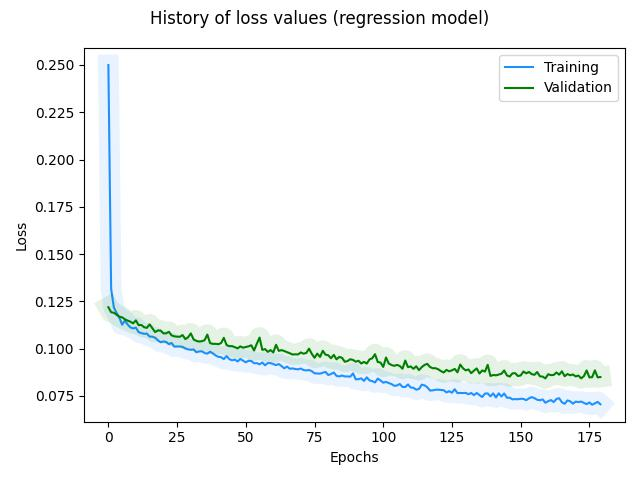

Values plotted in this chart, from the file beside it:
, loss, rmse, mse, mae, val_loss, val_rmse, val_mse, val_mae, _timestamp, _runtime
0, 0.25, 0.4646, 0.2158, 0.3517, 0.1219, 0.2992, 0.08954, 0.2445, 1727344800, 30
1, 0.1317, 0.3167, 0.1003, 0.2591, 0.1193, 0.298, 0.08883, 0.2425, 1727344800, 30
2, 0.1218, 0.3031, 0.09184, 0.2494, 0.119, 0.2992, 0.08951, 0.2421, 1727344800, 30
3, 0.1189, 0.2995, 0.08967, 0.2462, 0.118, 0.2985, 0.08908, 0.2465, 1727344800, 30
4, 0.1164, 0.2961, 0.0877, 0.2438, 0.1169, 0.2973, 0.08841, 0.2446, 1727344800, 30
5, 0.1127, 0.2905, 0.0844, 0.239, 0.1166, 0.2974, 0.08844, 0.2451, 1727344800, 30
6, 0.1148, 0.2946, 0.08682, 0.2424, 0.1156, 0.2962, 0.0877, 0.2401, 1727344801, 31
7, 0.1128, 0.2916, 0.08506, 0.2406, 0.1148, 0.2954, 0.08724, 0.2429, 1727344801, 31
8, 0.1113, 0.2895, 0.08379, 0.239, 0.1143, 0.2948, 0.08693, 0.2425, 1727344801, 31
9, 0.1107, 0.289, 0.0835, 0.2386, 0.1134, 0.2937, 0.08627, 0.2402, 1727344801, 31
10, 0.1112, 0.2901, 0.08415, 0.2392, 0.115, 0.2968, 0.08809, 0.2466, 1727344801, 31
11, 0.1088, 0.2863, 0.08196, 0.236, 0.1125, 0.2929, 0.0858, 0.2409, 1727344801, 31
12, 0.1082, 0.2858, 0.08168, 0.2336, 0.1125, 0.2934, 0.08609, 0.2424, 1727344801, 31
13, 0.1079, 0.2855, 0.08153, 0.2346, 0.1114, 0.2918, 0.08512, 0.2402, 1727344802, 32
14, 0.108, 0.2861, 0.08186, 0.2348, 0.111, 0.2915, 0.08499, 0.2348, 1727344802, 32
15, 0.1064, 0.2837, 0.08049, 0.2335, 0.1129, 0.2951, 0.08706, 0.2344, 1727344802, 32
16, 0.1064, 0.284, 0.08066, 0.2326, 0.1108, 0.2919, 0.08521, 0.233, 1727344802, 32
17, 0.1058, 0.2834, 0.08034, 0.2321, 0.1088, 0.2889, 0.08344, 0.2353, 1727344802, 32
18, 0.1045, 0.2814, 0.07919, 0.2308, 0.1096, 0.2906, 0.08447, 0.2374, 1727344802, 32
19, 0.1034, 0.28, 0.07838, 0.2278, 0.1096, 0.2909, 0.08463, 0.2389, 1727344802, 32
20, 0.1038, 0.281, 0.07899, 0.2293, 0.1081, 0.2888, 0.08341, 0.2339, 1727344803, 33
21, 0.1036, 0.281, 0.07896, 0.2297, 0.1081, 0.2891, 0.0836, 0.2363, 1727344803, 33
22, 0.1024, 0.2793, 0.07802, 0.2277, 0.1089, 0.2909, 0.08463, 0.2387, 1727344803, 33
23, 0.103, 0.2807, 0.07881, 0.2289, 0.107, 0.288, 0.08293, 0.2341, 1727344803, 33
24, 0.1011, 0.2776, 0.07708, 0.226, 0.1066, 0.2875, 0.08266, 0.2298, 1727344803, 33
25, 0.1012, 0.2782, 0.07739, 0.2253, 0.1064, 0.2875, 0.08268, 0.2311, 1727344803, 33
26, 0.1012, 0.2786, 0.0776, 0.2268, 0.1063, 0.2878, 0.08284, 0.2341, 1727344803, 33
27, 0.101, 0.2786, 0.0776, 0.2257, 0.1072, 0.2897, 0.08395, 0.2374, 1727344803, 33
28, 0.1001, 0.2774, 0.07697, 0.2252, 0.1051, 0.2864, 0.08204, 0.2278, 1727344804, 34
29, 0.09965, 0.2769, 0.0767, 0.2253, 0.1061, 0.2885, 0.08321, 0.2335, 1727344804, 34
30, 0.09942, 0.2769, 0.07669, 0.2246, 0.1081, 0.2923, 0.08546, 0.2284, 1727344804, 34
31, 0.09961, 0.2777, 0.07709, 0.2252, 0.1049, 0.2872, 0.0825, 0.2339, 1727344804, 34
32, 0.09814, 0.2754, 0.07583, 0.2227, 0.1042, 0.2863, 0.08195, 0.227, 1727344804, 34
33, 0.09854, 0.2765, 0.07643, 0.2235, 0.1038, 0.286, 0.0818, 0.2265, 1727344804, 34
34, 0.09864, 0.277, 0.07674, 0.2238, 0.104, 0.2867, 0.08218, 0.2312, 1727344804, 34
35, 0.09772, 0.2757, 0.07603, 0.2233, 0.1045, 0.288, 0.08292, 0.2337, 1727344804, 34
36, 0.09738, 0.2755, 0.0759, 0.2222, 0.1075, 0.2934, 0.08609, 0.2285, 1727344805, 35
37, 0.09841, 0.2777, 0.07714, 0.225, 0.103, 0.286, 0.08179, 0.2289, 1727344805, 35
38, 0.09756, 0.2766, 0.07649, 0.2241, 0.1025, 0.2856, 0.08158, 0.2284, 1727344805, 35
39, 0.09645, 0.2749, 0.07559, 0.2221, 0.1026, 0.2861, 0.08183, 0.2322, 1727344805, 35
40, 0.09571, 0.274, 0.07505, 0.2226, 0.1024, 0.2861, 0.08184, 0.2293, 1727344805, 35
41, 0.09554, 0.274, 0.07509, 0.2213, 0.103, 0.2874, 0.08261, 0.2326, 1727344805, 35
42, 0.09452, 0.2725, 0.07427, 0.22, 0.1057, 0.2926, 0.08561, 0.2397, 1727344805, 35
43, 0.0961, 0.2758, 0.07605, 0.2242, 0.1019, 0.2863, 0.08199, 0.2284, 1727344805, 35
44, 0.09448, 0.2732, 0.07464, 0.2193, 0.1013, 0.2856, 0.08159, 0.2302, 1727344806, 36
45, 0.09387, 0.2724, 0.07422, 0.2187, 0.1014, 0.2861, 0.08183, 0.2299, 1727344806, 36
46, 0.09424, 0.2735, 0.07478, 0.2207, 0.1008, 0.2854, 0.08144, 0.2275, 1727344806, 36
47, 0.09325, 0.272, 0.074, 0.2188, 0.1002, 0.2847, 0.08104, 0.2267, 1727344806, 36
48, 0.09458, 0.2748, 0.07551, 0.2229, 0.1012, 0.2868, 0.08225, 0.2318, 1727344806, 36
49, 0.09366, 0.2734, 0.07476, 0.2204, 0.1005, 0.2859, 0.08172, 0.2279, 1727344806, 36
50, 0.0928, 0.2722, 0.07408, 0.2193, 0.1009, 0.2869, 0.08228, 0.2293, 1727344806, 36
51, 0.09365, 0.2741, 0.07513, 0.2219, 0.1013, 0.2878, 0.08284, 0.2324, 1727344806, 36
52, 0.0935, 0.2742, 0.07517, 0.221, 0.1018, 0.2891, 0.08358, 0.2271, 1727344807, 37
53, 0.09232, 0.2723, 0.07417, 0.2197, 0.09908, 0.2847, 0.08104, 0.2285, 1727344807, 37
54, 0.09236, 0.2728, 0.07441, 0.221, 0.1026, 0.2911, 0.08475, 0.2277, 1727344807, 37
55, 0.09174, 0.272, 0.07397, 0.2197, 0.1059, 0.297, 0.08821, 0.2316, 1727344807, 37
56, 0.09271, 0.2741, 0.07512, 0.2221, 0.09938, 0.2861, 0.08188, 0.2292, 1727344807, 37
57, 0.09121, 0.2716, 0.07379, 0.219, 0.09981, 0.2872, 0.08248, 0.2302, 1727344807, 37
58, 0.0924, 0.2742, 0.07517, 0.2214, 0.09834, 0.285, 0.0812, 0.2284, 1727344807, 37
59, 0.09238, 0.2745, 0.07533, 0.2223, 0.09927, 0.2869, 0.08229, 0.23, 1727344807, 37
... 120 more rows
